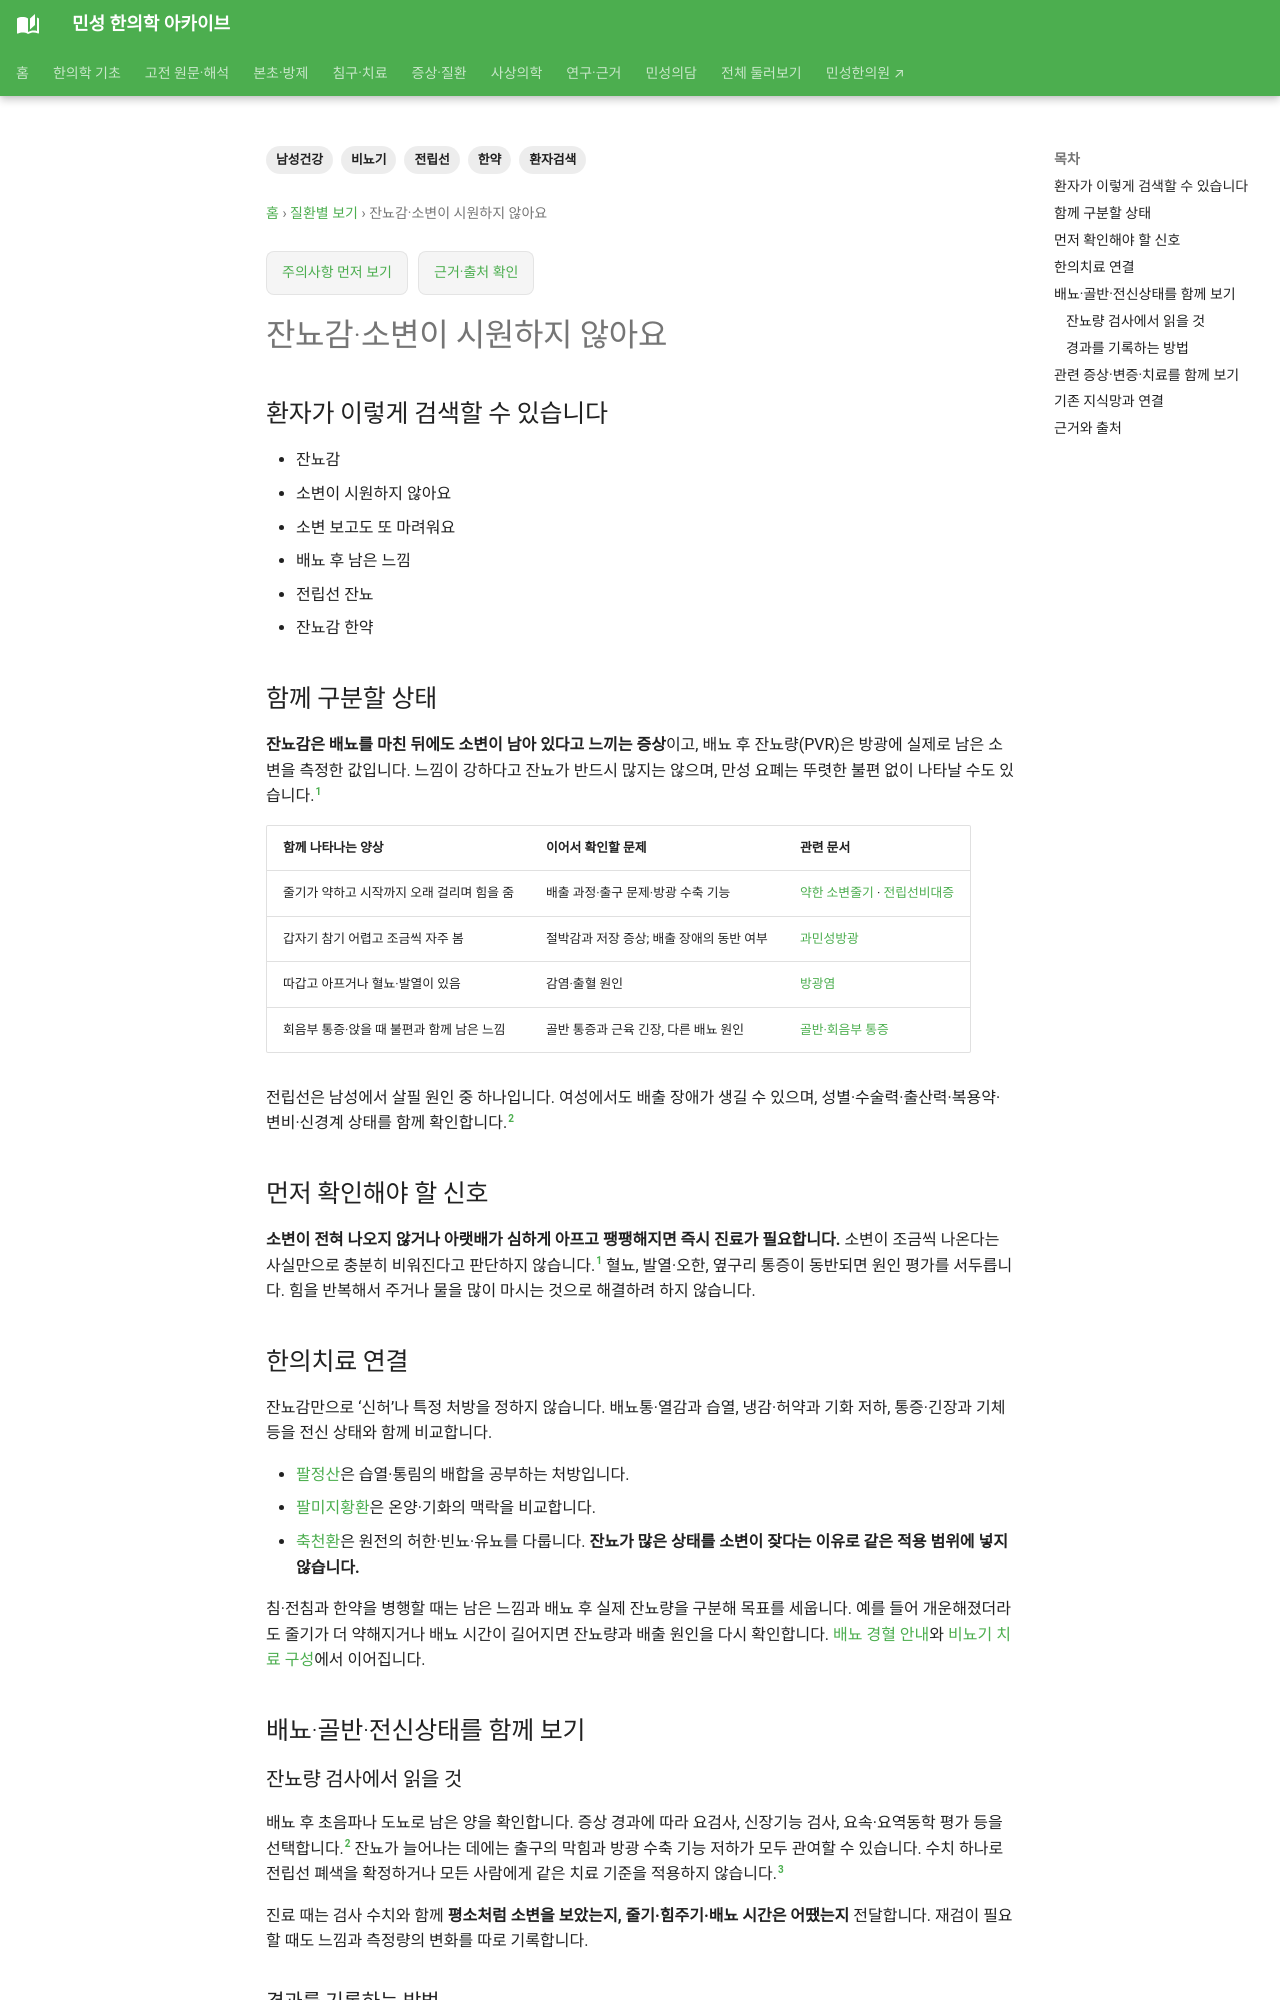

repository: joowon1111/minseong-korean-medicine-wiki · page: conditions/residual-urine/index.html · generator: mkdocs

---
title: 잔뇨감·소변이 시원하지 않아요
description: 잔뇨감·소변이 시원하지 않아요을 환자 생활언어에서 비뇨기·남성건강·한의치료까지 연결합니다.
tags: [비뇨기, 남성건강, 전립선, 환자검색, 한약]
status: 검토완료
last_reviewed: 2026-08-21
---
# 잔뇨감·소변이 시원하지 않아요

## 환자가 이렇게 검색할 수 있습니다

- 잔뇨감
- 소변이 시원하지 않아요
- 소변 보고도 또 마려워요
- 배뇨 후 남은 느낌
- 전립선 잔뇨
- 잔뇨감 한약

## 함께 구분할 상태

- 전립선비대
- 과민성방광
- 요로감염
- 골반저근 긴장
- 습열·기체·신허 등 병증

## 먼저 확인해야 할 신호

- 소변이 전혀 안 나옴
- 혈뇨
- 고열
- 옆구리통증

## 한의치료 연결

실제 잔뇨량과 주관적 잔뇨감은 다를 수 있습니다. 배뇨통·빈뇨·야간뇨·골반통을 함께 보고 한약은 습열·기체·신허 등을 구분합니다.
